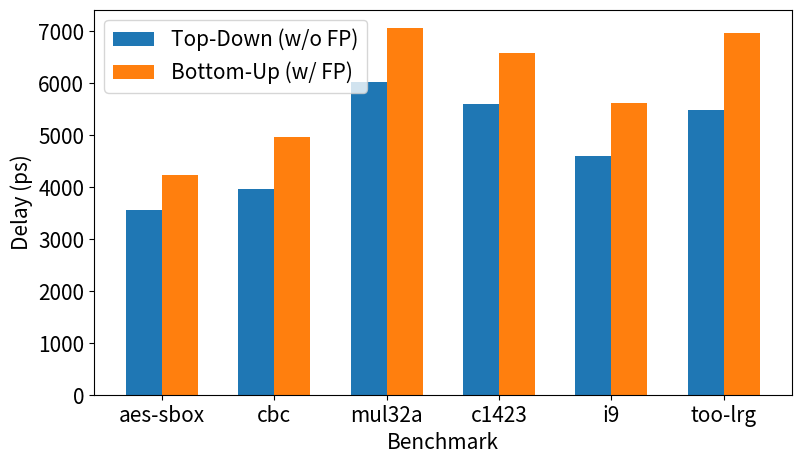

This figure's Python source:
import numpy as np
import matplotlib.pyplot as plt
import matplotlib

matplotlib.rcParams.update({'font.size': 15})

td_fp = [3584, 4059, 5912, 5731, 4833, 5815]
td_nofp = [3565, 3965, 6024, 5602, 4599, 5491]
bu_fp = [4823, 5763, 7116, 7369, 6483, 7247]
bu_nofp = [5844, 8536, 7370, 7609, 8169, 7473]
buopt_fp = [4230, 4971, 7059, 6570, 5612, 6956]
buopt_nofp = [4220, 4966, 6828, 6641, 5560, 6567]
N = len(td_fp)

fig, ax = plt.subplots(figsize=(9, 5))
# ax.set_aspect(1)

ind = np.arange(N)    # the x locations for the groups
width = 0.32         # the width of the bars
p1 = ax.bar(ind, td_nofp, width, bottom=0)
p2 = ax.bar(ind + width, buopt_fp, width, bottom=0)

# ax.set_title('Scores ')
ax.set_xticks(ind + width / 2)
ax.set_xticklabels(('aes-sbox', 'cbc', 'mul32a', 'c1423', 'i9', 'too-lrg'))

ax.legend((p1[0], p2[0]), ('Top-Down (w/o FP)', 'Bottom-Up (w/ FP)'))
ax.autoscale_view()

plt.xlabel('Benchmark')
plt.ylabel('Delay (ps)')

plt.show()